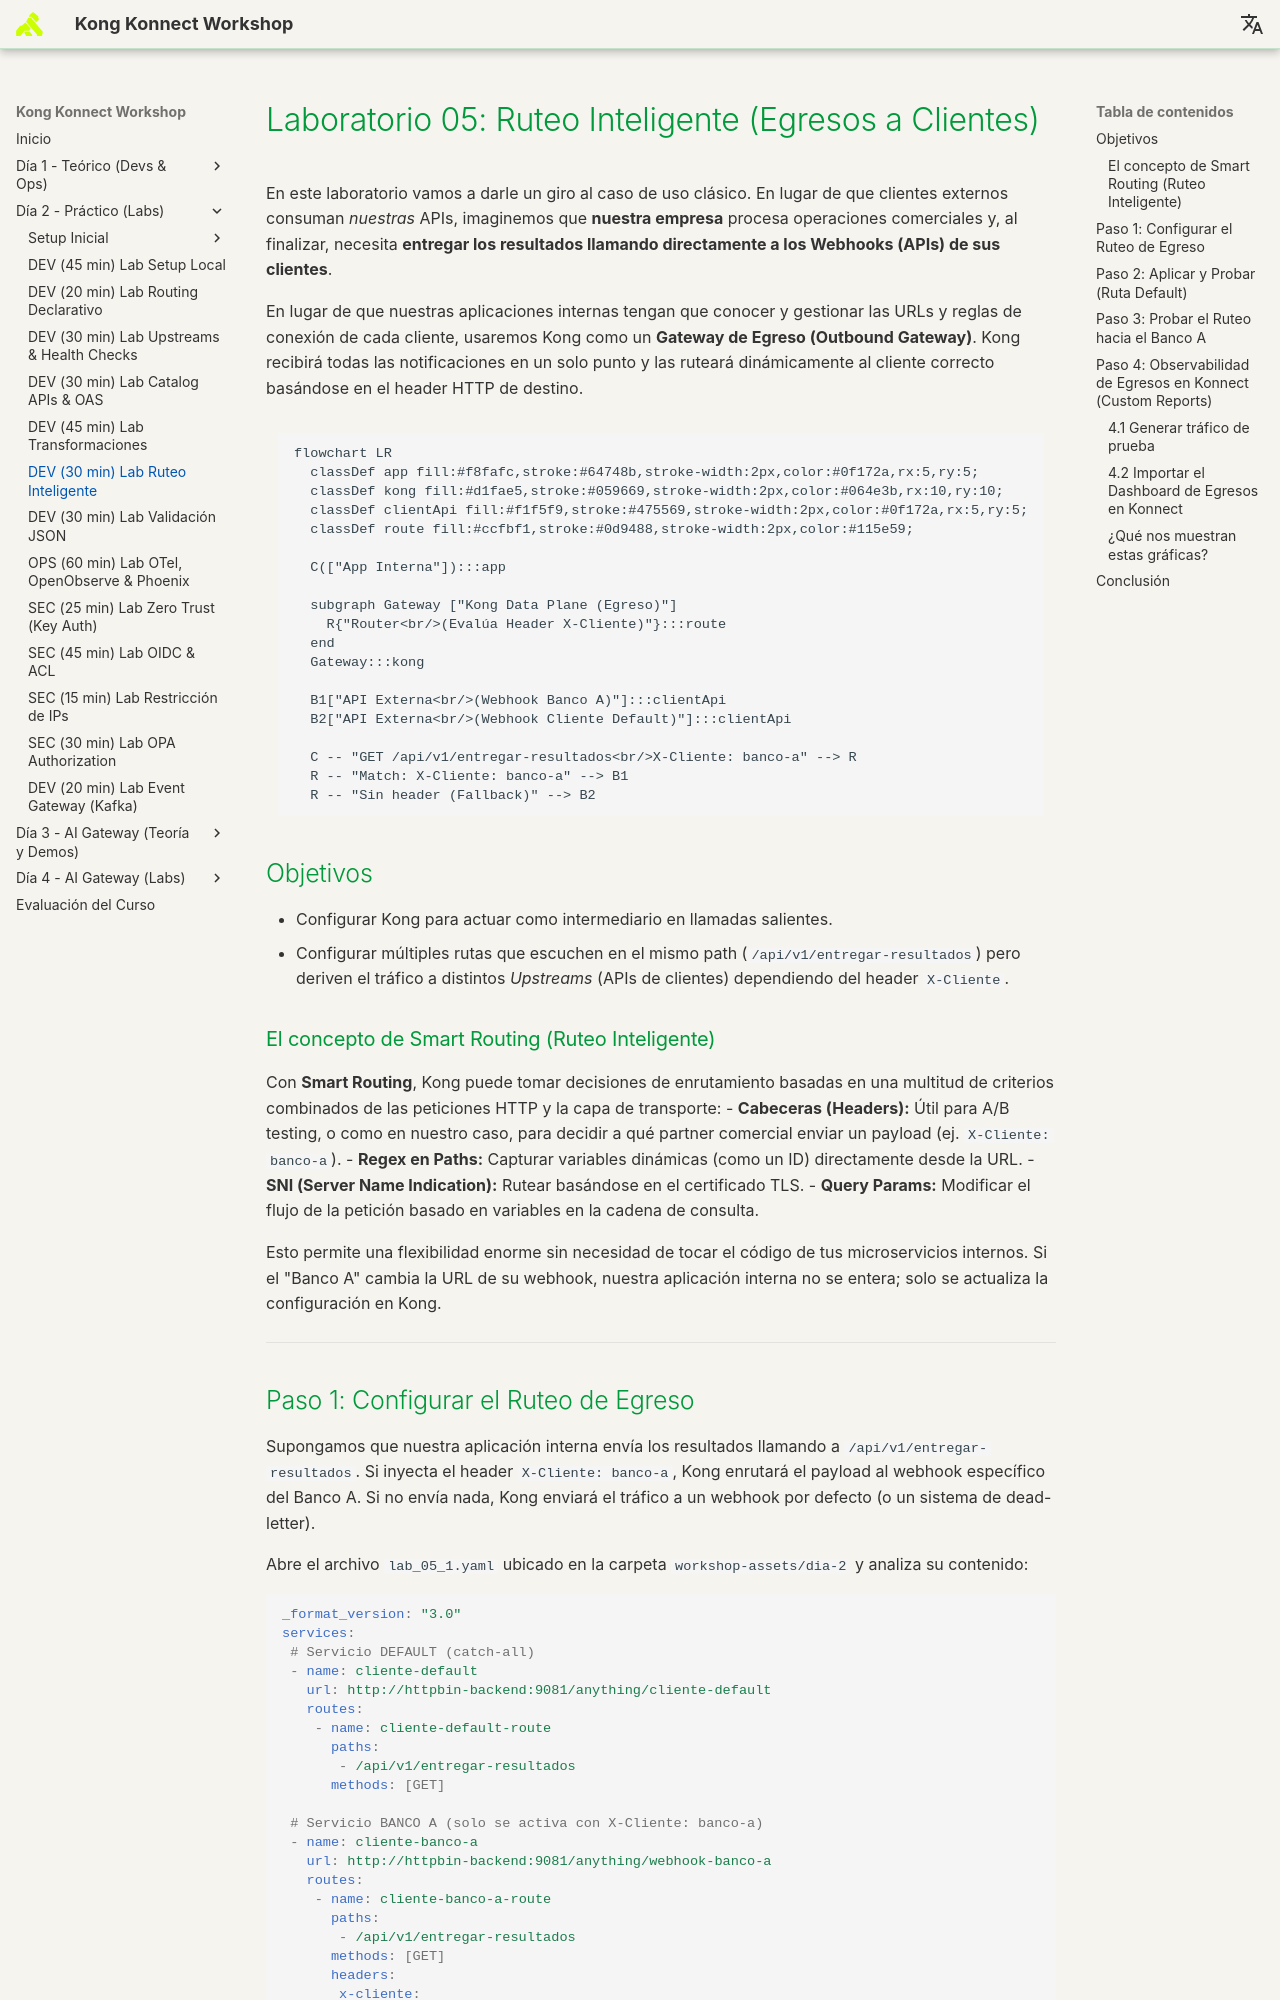

repository: rzengin/Kong-Konnect-Fundamentals · page: dia-2-labs/Lab_05_Ruteo_Inteligente/index.html · generator: mkdocs

# Laboratorio 05: Ruteo Inteligente (Egresos a Clientes)

En este laboratorio vamos a darle un giro al caso de uso clásico. En lugar de que clientes externos consuman *nuestras* APIs, imaginemos que **nuestra empresa** procesa operaciones comerciales y, al finalizar, necesita **entregar los resultados llamando directamente a los Webhooks (APIs) de sus clientes**.

En lugar de que nuestras aplicaciones internas tengan que conocer y gestionar las URLs y reglas de conexión de cada cliente, usaremos Kong como un **Gateway de Egreso (Outbound Gateway)**. Kong recibirá todas las notificaciones en un solo punto y las ruteará dinámicamente al cliente correcto basándose en el header HTTP de destino.

```mermaid
flowchart LR
  classDef app fill:#f8fafc,stroke:#64748b,stroke-width:2px,color:#0f172a,rx:5,ry:5;
  classDef kong fill:#d1fae5,stroke:#059669,stroke-width:2px,color:#064e3b,rx:10,ry:10;
  classDef clientApi fill:#f1f5f9,stroke:#475569,stroke-width:2px,color:#0f172a,rx:5,ry:5;
  classDef route fill:#ccfbf1,stroke:#0d9488,stroke-width:2px,color:#115e59;

  C(["App Interna"]):::app
  
  subgraph Gateway ["Kong Data Plane (Egreso)"]
    R{"Router<br/>(Evalúa Header X-Cliente)"}:::route
  end
  Gateway:::kong

  B1["API Externa<br/>(Webhook Banco A)"]:::clientApi
  B2["API Externa<br/>(Webhook Cliente Default)"]:::clientApi

  C -- "GET /api/v1/entregar-resultados<br/>X-Cliente: banco-a" --> R
  R -- "Match: X-Cliente: banco-a" --> B1
  R -- "Sin header (Fallback)" --> B2
```

## Objetivos

- Configurar Kong para actuar como intermediario en llamadas salientes.
- Configurar múltiples rutas que escuchen en el mismo path (`/api/v1/entregar-resultados`) pero deriven el tráfico a distintos *Upstreams* (APIs de clientes) dependiendo del header `X-Cliente`.

### El concepto de Smart Routing (Ruteo Inteligente)
Con **Smart Routing**, Kong puede tomar decisiones de enrutamiento basadas en una multitud de criterios combinados de las peticiones HTTP y la capa de transporte:
- **Cabeceras (Headers):** Útil para A/B testing, o como en nuestro caso, para decidir a qué partner comercial enviar un payload (ej. `X-Cliente: banco-a`).
- **Regex en Paths:** Capturar variables dinámicas (como un ID) directamente desde la URL.
- **SNI (Server Name Indication):** Rutear basándose en el certificado TLS.
- **Query Params:** Modificar el flujo de la petición basado en variables en la cadena de consulta.

Esto permite una flexibilidad enorme sin necesidad de tocar el código de tus microservicios internos. Si el "Banco A" cambia la URL de su webhook, nuestra aplicación interna no se entera; solo se actualiza la configuración en Kong.

---
